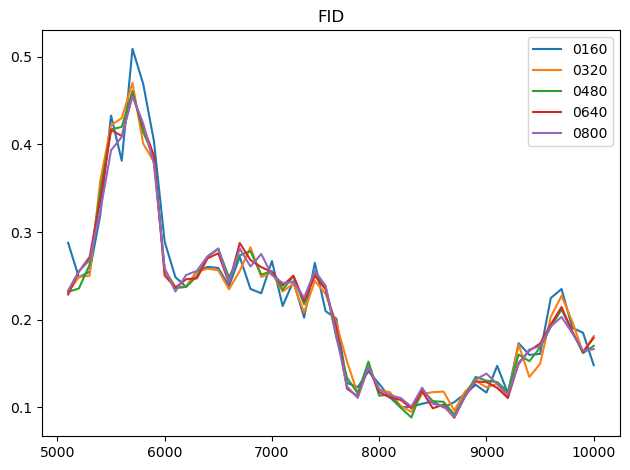

The table this chart was drawn from, first rows:
0, [ 1000  1100  1200  1300  1400  1500  16…
160, [       nan        nan        nan       …
320, [       nan        nan        nan       …
480, [       nan        nan        nan       …
640, [       nan        nan        nan       …
800, [       nan        nan        nan       …
min, [       nan        nan        nan       …
max, [       nan        nan        nan       …
mean, [       nan        nan        nan       …
std, [       nan        nan        nan       …
min-min-value, 0.08819
min-min-epoch, 8700
